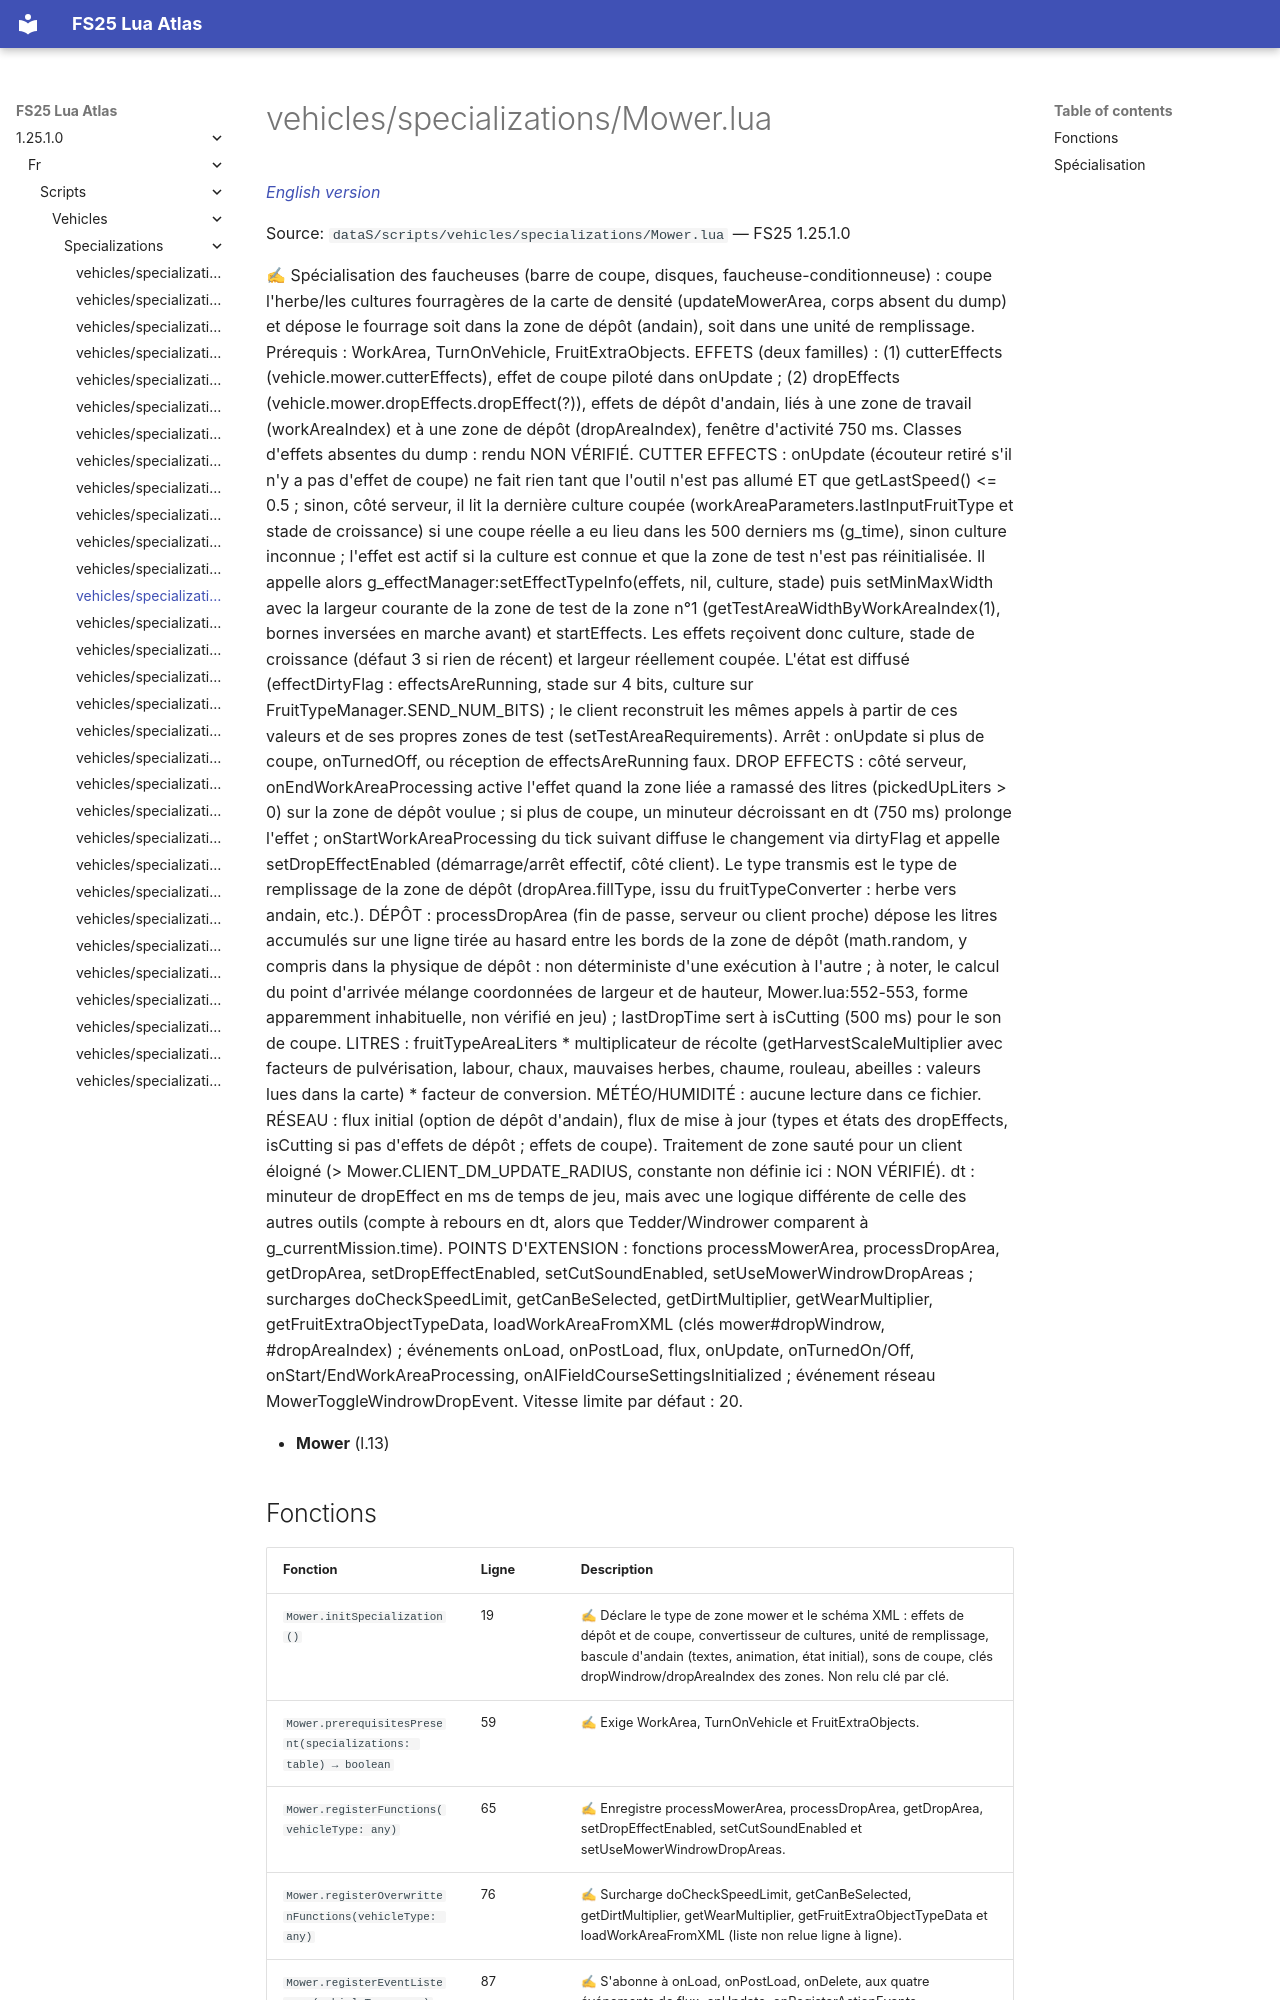

repository: Tim0219800/fs25-lua-atlas · page: 1.25.1.0/fr/scripts/vehicles/specializations/Mower.html · generator: mkdocs

# vehicles/specializations/Mower.lua

*[English version](../../../../scripts/vehicles/specializations/Mower.md)*

Source: `dataS/scripts/vehicles/specializations/Mower.lua` — FS25 1.25.1.0

✍ Spécialisation des faucheuses (barre de coupe, disques, faucheuse-conditionneuse) : coupe l'herbe/les cultures fourragères de la carte de densité (updateMowerArea, corps absent du dump) et dépose le fourrage soit dans la zone de dépôt (andain), soit dans une unité de remplissage. Prérequis : WorkArea, TurnOnVehicle, FruitExtraObjects. EFFETS (deux familles) : (1) cutterEffects (vehicle.mower.cutterEffects), effet de coupe piloté dans onUpdate ; (2) dropEffects (vehicle.mower.dropEffects.dropEffect(?)), effets de dépôt d'andain, liés à une zone de travail (workAreaIndex) et à une zone de dépôt (dropAreaIndex), fenêtre d'activité 750 ms. Classes d'effets absentes du dump : rendu NON VÉRIFIÉ. CUTTER EFFECTS : onUpdate (écouteur retiré s'il n'y a pas d'effet de coupe) ne fait rien tant que l'outil n'est pas allumé ET que getLastSpeed() <= 0.5 ; sinon, côté serveur, il lit la dernière culture coupée (workAreaParameters.lastInputFruitType et stade de croissance) si une coupe réelle a eu lieu dans les 500 derniers ms (g_time), sinon culture inconnue ; l'effet est actif si la culture est connue et que la zone de test n'est pas réinitialisée. Il appelle alors g_effectManager:setEffectTypeInfo(effets, nil, culture, stade) puis setMinMaxWidth avec la largeur courante de la zone de test de la zone n°1 (getTestAreaWidthByWorkAreaIndex(1), bornes inversées en marche avant) et startEffects. Les effets reçoivent donc culture, stade de croissance (défaut 3 si rien de récent) et largeur réellement coupée. L'état est diffusé (effectDirtyFlag : effectsAreRunning, stade sur 4 bits, culture sur FruitTypeManager.SEND_NUM_BITS) ; le client reconstruit les mêmes appels à partir de ces valeurs et de ses propres zones de test (setTestAreaRequirements). Arrêt : onUpdate si plus de coupe, onTurnedOff, ou réception de effectsAreRunning faux. DROP EFFECTS : côté serveur, onEndWorkAreaProcessing active l'effet quand la zone liée a ramassé des litres (pickedUpLiters > 0) sur la zone de dépôt voulue ; si plus de coupe, un minuteur décroissant en dt (750 ms) prolonge l'effet ; onStartWorkAreaProcessing du tick suivant diffuse le changement via dirtyFlag et appelle setDropEffectEnabled (démarrage/arrêt effectif, côté client). Le type transmis est le type de remplissage de la zone de dépôt (dropArea.fillType, issu du fruitTypeConverter : herbe vers andain, etc.). DÉPÔT : processDropArea (fin de passe, serveur ou client proche) dépose les litres accumulés sur une ligne tirée au hasard entre les bords de la zone de dépôt (math.random, y compris dans la physique de dépôt : non déterministe d'une exécution à l'autre ; à noter, le calcul du point d'arrivée mélange coordonnées de largeur et de hauteur, Mower.lua:552-553, forme apparemment inhabituelle, non vérifié en jeu) ; lastDropTime sert à isCutting (500 ms) pour le son de coupe. LITRES : fruitTypeAreaLiters * multiplicateur de récolte (getHarvestScaleMultiplier avec facteurs de pulvérisation, labour, chaux, mauvaises herbes, chaume, rouleau, abeilles : valeurs lues dans la carte) * facteur de conversion. MÉTÉO/HUMIDITÉ : aucune lecture dans ce fichier. RÉSEAU : flux initial (option de dépôt d'andain), flux de mise à jour (types et états des dropEffects, isCutting si pas d'effets de dépôt ; effets de coupe). Traitement de zone sauté pour un client éloigné (> Mower.CLIENT_DM_UPDATE_RADIUS, constante non définie ici : NON VÉRIFIÉ). dt : minuteur de dropEffect en ms de temps de jeu, mais avec une logique différente de celle des autres outils (compte à rebours en dt, alors que Tedder/Windrower comparent à g_currentMission.time). POINTS D'EXTENSION : fonctions processMowerArea, processDropArea, getDropArea, setDropEffectEnabled, setCutSoundEnabled, setUseMowerWindrowDropAreas ; surcharges doCheckSpeedLimit, getCanBeSelected, getDirtMultiplier, getWearMultiplier, getFruitExtraObjectTypeData, loadWorkAreaFromXML (clés mower#dropWindrow, #dropAreaIndex) ; événements onLoad, onPostLoad, flux, on
